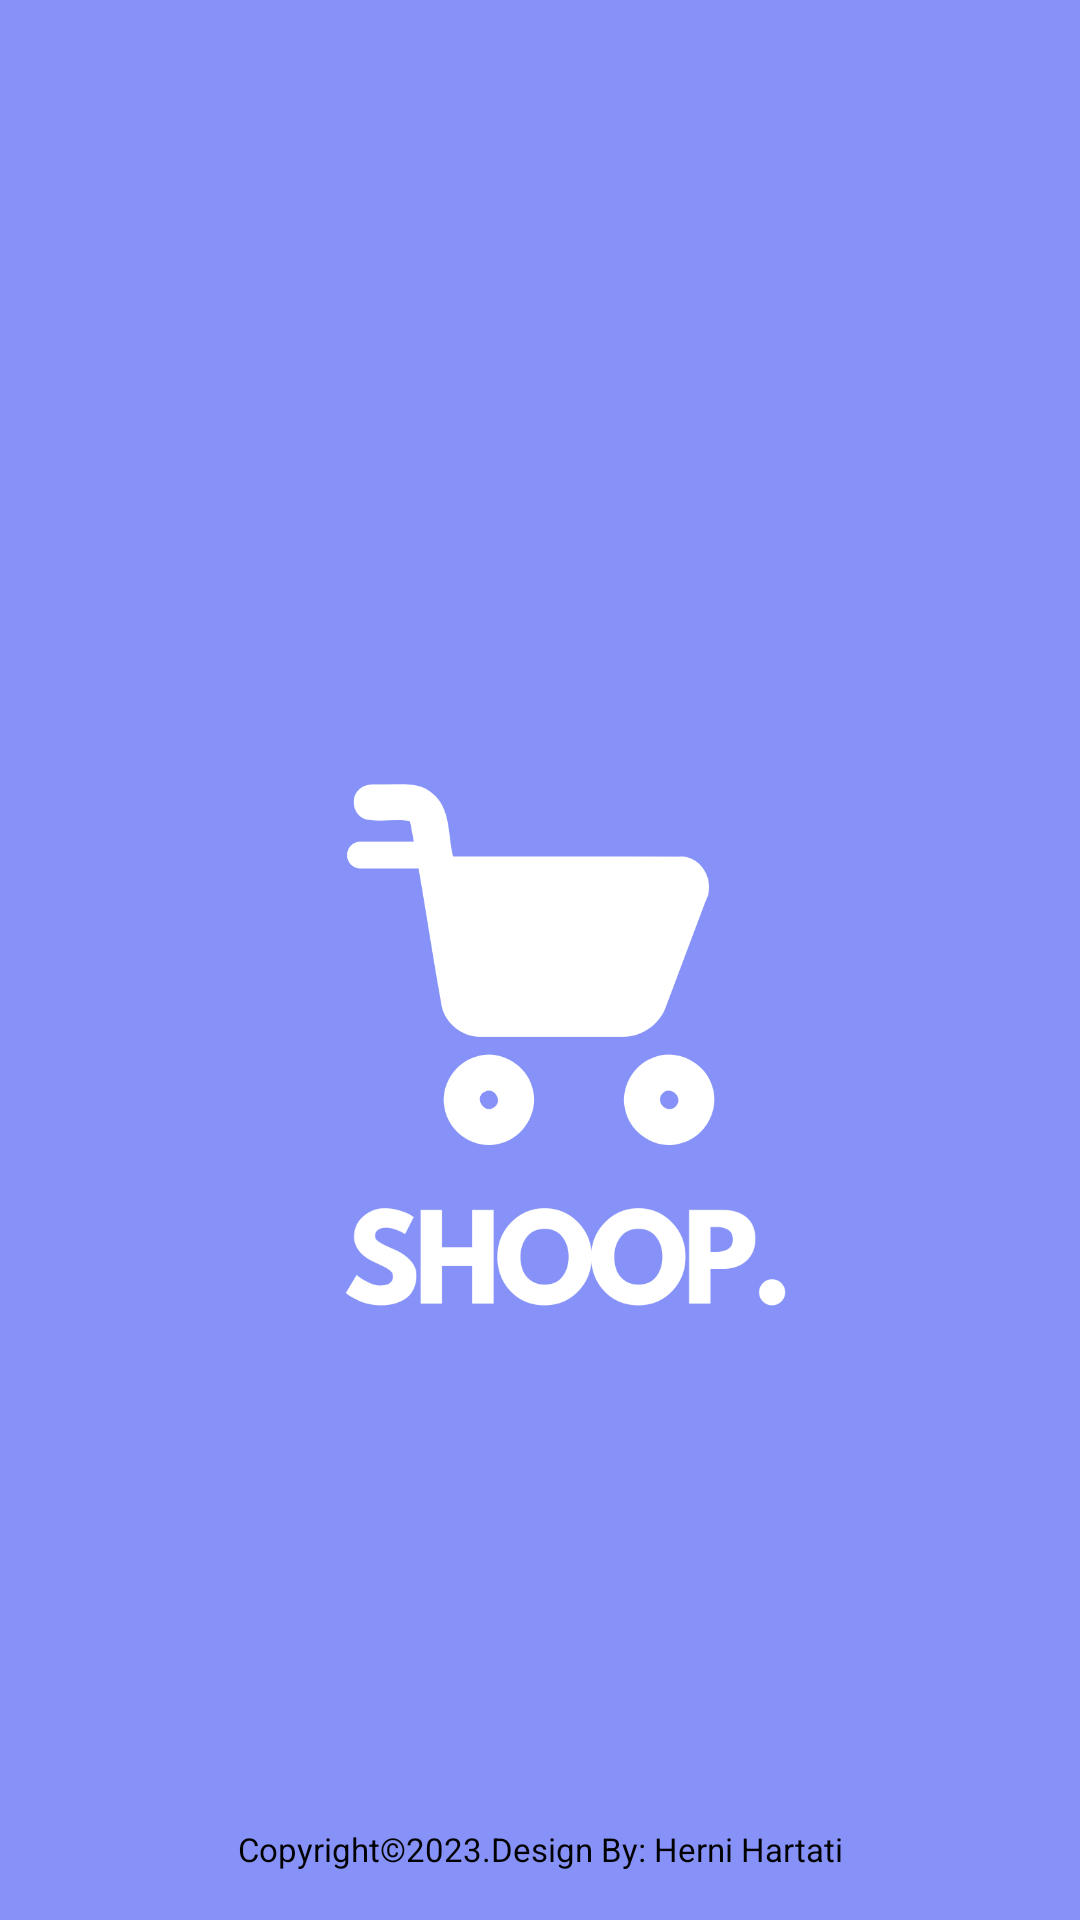

Reconstruct the res/layout file that produces this screen, plus the resources it refers to.
<!-- AndroidManifest.xml: application theme Theme.ViewPager -->
<!-- res/layout/activity_splash_screen.xml -->
<?xml version="1.0" encoding="utf-8"?>
<androidx.constraintlayout.widget.ConstraintLayout xmlns:android="http://schemas.android.com/apk/res/android"
    xmlns:app="http://schemas.android.com/apk/res-auto"
    xmlns:tools="http://schemas.android.com/tools"
    android:layout_width="match_parent"
    android:layout_height="match_parent"
    android:background="@color/lavender"
    tools:context=".SplashScreen">


    <ImageView
        android:id="@+id/logoSplashScreen"
        android:layout_width="199dp"
        android:layout_height="134dp"
        android:layout_marginTop="252dp"
        android:src="@drawable/logo"
        app:layout_constraintEnd_toEndOf="parent"
        app:layout_constraintStart_toStartOf="parent"
        app:layout_constraintTop_toTopOf="parent" />

    <ImageView
        android:id="@+id/textlogo"
        android:layout_width="155dp"
        android:layout_height="60dp"
        android:layout_marginTop="4dp"
        android:src="@drawable/textlogo"
        app:layout_constraintEnd_toEndOf="parent"
        app:layout_constraintHorizontal_bias="0.546"
        app:layout_constraintStart_toStartOf="parent"
        app:layout_constraintTop_toBottomOf="@+id/logoSplashScreen" />

    <TextView
        android:layout_width="match_parent"
        android:layout_height="wrap_content"
        android:gravity="center"
        android:text="@string/Copyright"
        android:textColor="@color/black"
        android:textSize="11dp"
        app:layout_constraintBottom_toBottomOf="parent"
        app:layout_constraintEnd_toEndOf="parent"
        app:layout_constraintHorizontal_bias="0.454"
        app:layout_constraintStart_toStartOf="parent"
        app:layout_constraintTop_toBottomOf="@+id/textlogo"
        app:layout_constraintVertical_bias="0.906" />


</androidx.constraintlayout.widget.ConstraintLayout>
<!-- resources referenced by this layout -->
<resources>
  <color name="black">#FF000000</color>
  <color name="lavender">#8692f7</color>
  <!-- drawable logo: png bitmap (drawable, 14371 bytes) -->
  <!-- drawable textlogo: png bitmap (drawable, 14486 bytes) -->
  <string name="Copyright">Copyright©2023.Design By: Herni Hartati</string>
  <style name="Theme.ViewPager" parent="Base.Theme.ViewPager" />
  <style name="Base.Theme.ViewPager" parent="Theme.MaterialComponents.DayNight.NoActionBar">
          
          
          <item name="colorPrimary">@color/lavender</item>
          <item name="colorPrimaryVariant">@color/lavender</item>
          <item name="colorOnPrimary">@color/white</item>
  
          <item name="colorSecondary">@color/teal_200</item>
          <item name="colorSecondaryVariant">@color/teal_700</item>
          <item name="colorOnSecondary">@color/black</item>
  
          <item name="android:statusBarColor">?attr/colorPrimaryVariant</item>
      </style>
  <color name="white">#FFFFFFFF</color>
  <color name="teal_200">#FF03DAC5</color>
  <color name="teal_700">#FF018786</color>
</resources>
